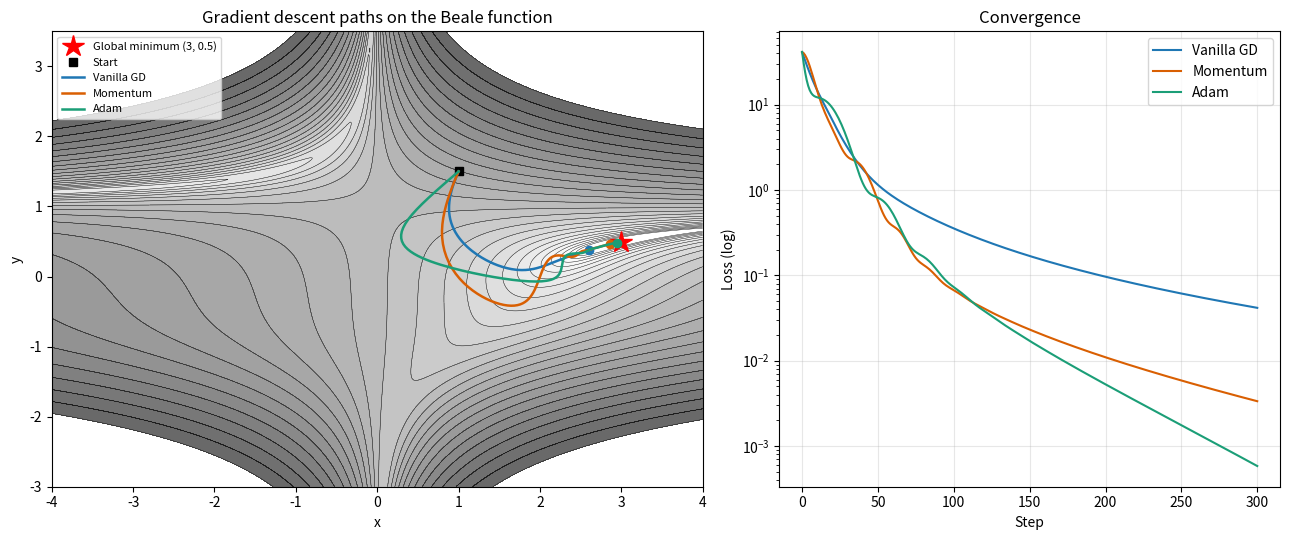

This figure's Python source:
"""Visualise gradient descent on a 2D loss surface.

Compares vanilla GD, momentum and Adam on the Beale function (narrow curved
valley, non-convex), showing the paths on a contour plot and loss vs. step.

Usage:
    python gradient_descent.py                 # save gradient_descent.png
    python gradient_descent.py --animate       # also save gradient_descent.gif
    python gradient_descent.py --lr 0.005 --steps 400
"""
import argparse

import matplotlib

matplotlib.use("Agg")
import matplotlib.pyplot as plt
import numpy as np
from matplotlib.animation import FuncAnimation, PillowWriter


def loss(p):
    x, y = p
    return (1.5 - x + x * y) ** 2 + (2.25 - x + x * y**2) ** 2 + (2.625 - x + x * y**3) ** 2


def grad(p):
    x, y = p
    a, b, c = 1.5 - x + x * y, 2.25 - x + x * y**2, 2.625 - x + x * y**3
    dx = 2 * a * (y - 1) + 2 * b * (y**2 - 1) + 2 * c * (y**3 - 1)
    dy = 2 * a * x + 2 * b * 2 * x * y + 2 * c * 3 * x * y**2
    return np.array([dx, dy])


def clip(g, max_norm=10.0):
    """Gradient clipping keeps the steep walls of the surface from diverging."""
    n = np.linalg.norm(g)
    return g if n <= max_norm else g * max_norm / n


def vanilla(start, lr, steps):
    p, path = np.array(start, float), [np.array(start, float)]
    for _ in range(steps):
        p = p - lr * clip(grad(p))
        path.append(p)
    return np.array(path)


def momentum(start, lr, steps, beta=0.9):
    p, v, path = np.array(start, float), np.zeros(2), [np.array(start, float)]
    for _ in range(steps):
        v = beta * v + clip(grad(p))
        p = p - lr * v
        path.append(p)
    return np.array(path)


def adam(start, lr, steps, b1=0.9, b2=0.999, eps=1e-8):
    p, m, v, path = np.array(start, float), np.zeros(2), np.zeros(2), [np.array(start, float)]
    for t in range(1, steps + 1):
        g = grad(p)
        m = b1 * m + (1 - b1) * g
        v = b2 * v + (1 - b2) * g**2
        p = p - lr * (m / (1 - b1**t)) / (np.sqrt(v / (1 - b2**t)) + eps)
        path.append(p)
    return np.array(path)


def main():
    ap = argparse.ArgumentParser()
    ap.add_argument("--lr", type=float, default=0.005, help="learning rate for GD/momentum")
    ap.add_argument("--adam-lr", type=float, default=0.1)
    ap.add_argument("--steps", type=int, default=300)
    ap.add_argument("--animate", action="store_true")
    args = ap.parse_args()

    start = (1.0, 1.5)
    runs = {
        "Vanilla GD": (vanilla(start, args.lr, args.steps), "#1f77b4"),
        "Momentum": (momentum(start, args.lr / 4, args.steps), "#d95f02"),
        "Adam": (adam(start, args.adam_lr, args.steps), "#1b9e77"),
    }

    xs, ys = np.linspace(-4, 4, 400), np.linspace(-3, 3.5, 400)
    X, Y = np.meshgrid(xs, ys)
    Z = loss((X, Y))
    levels = np.logspace(-1, 3.2, 25)

    fig, (ax, ax2) = plt.subplots(1, 2, figsize=(13, 5.5), gridspec_kw={"width_ratios": [1.3, 1]})
    ax.contourf(X, Y, Z, levels=levels, norm=matplotlib.colors.LogNorm(), cmap="Greys", alpha=0.6)
    ax.contour(X, Y, Z, levels=levels, colors="k", linewidths=0.3)
    ax.plot(3, 0.5, "r*", ms=16, label="Global minimum (3, 0.5)")
    ax.plot(*start, "ks", label="Start")
    ax2.set_yscale("log")
    ax2.set(xlabel="Step", ylabel="Loss (log)", title="Convergence")
    ax.set(xlabel="x", ylabel="y", title="Gradient descent paths on the Beale function")

    lines, dots = {}, {}
    for name, (path, color) in runs.items():
        (lines[name],) = ax.plot([], [], "-", color=color, lw=1.8, label=name)
        (dots[name],) = ax.plot([], [], "o", color=color)
        ax2.plot([loss(p) + 1e-12 for p in path], color=color, label=name)
    ax.legend(loc="upper left", fontsize=8)
    ax2.legend()
    ax2.grid(alpha=0.3)

    def draw(i):
        for name, (path, _) in runs.items():
            lines[name].set_data(path[: i + 1, 0], path[: i + 1, 1])
            dots[name].set_data([path[i, 0]], [path[i, 1]])
        return [*lines.values(), *dots.values()]

    draw(args.steps)
    fig.tight_layout()
    fig.savefig("gradient_descent.png", dpi=130)
    print("Saved gradient_descent.png")
    for name, (path, _) in runs.items():
        print(f"{name:11s} final loss {loss(path[-1]):.5f} at ({path[-1][0]:.3f}, {path[-1][1]:.3f})")

    if args.animate:
        anim = FuncAnimation(fig, draw, frames=range(0, args.steps + 1, 3), blit=True)
        anim.save("gradient_descent.gif", writer=PillowWriter(fps=20))
        print("Saved gradient_descent.gif")


if __name__ == "__main__":
    main()
